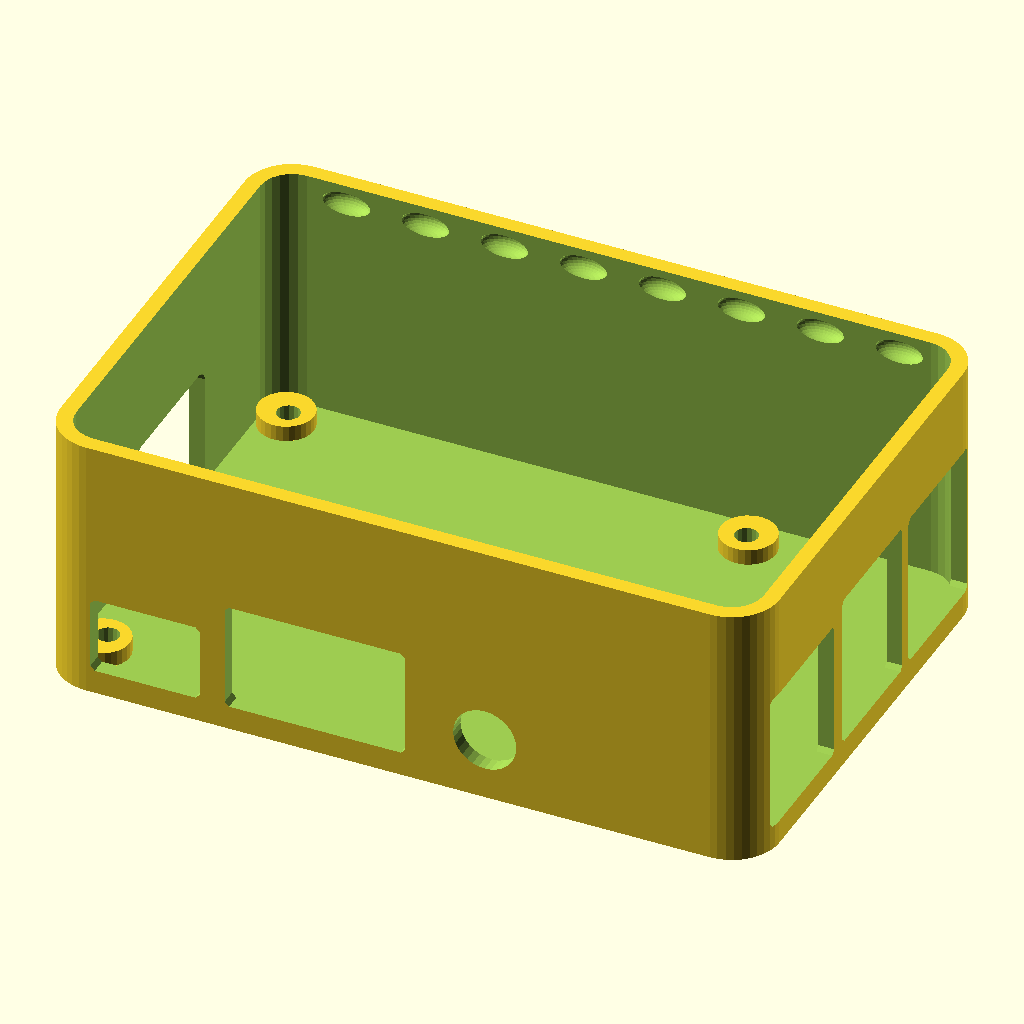
Cell 1: rendered with the file's own defaults.
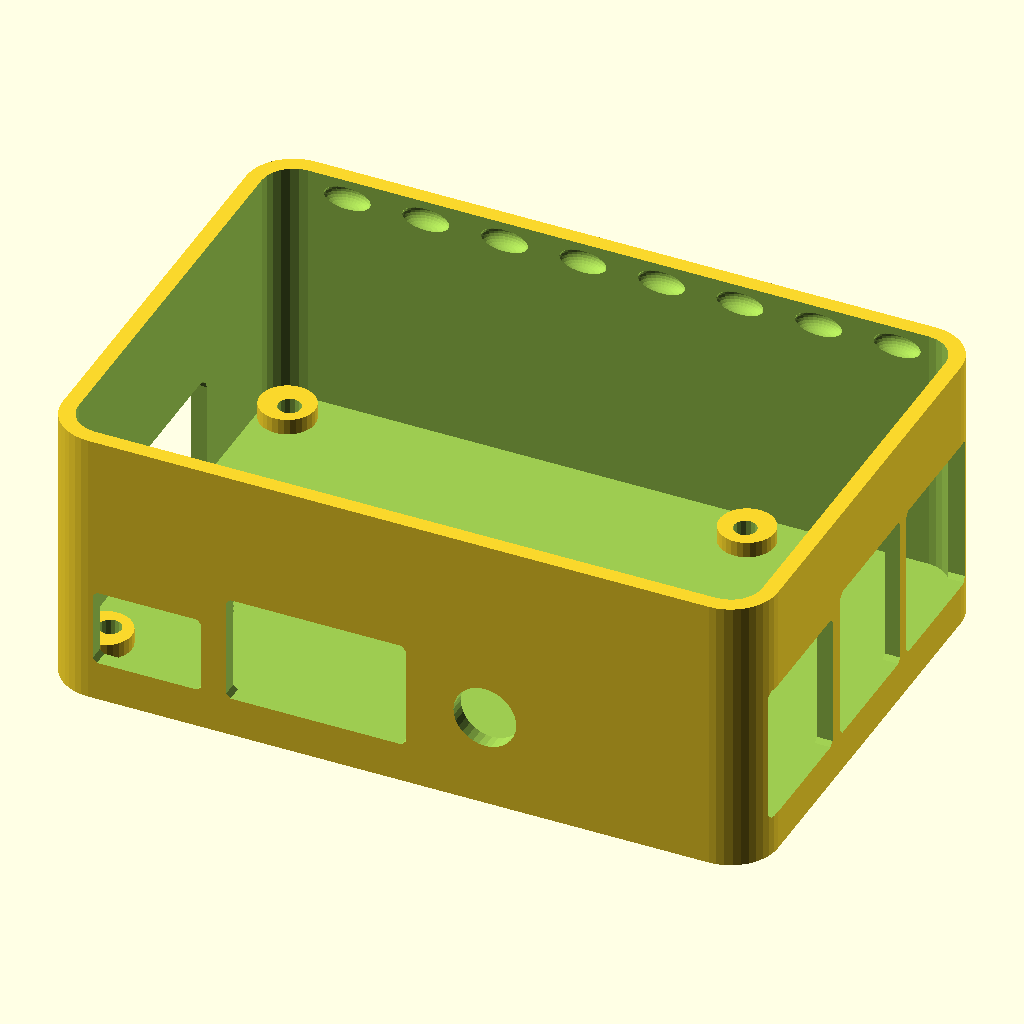
Cell 2 — bottom_tk set to 4, the other parameters unchanged.
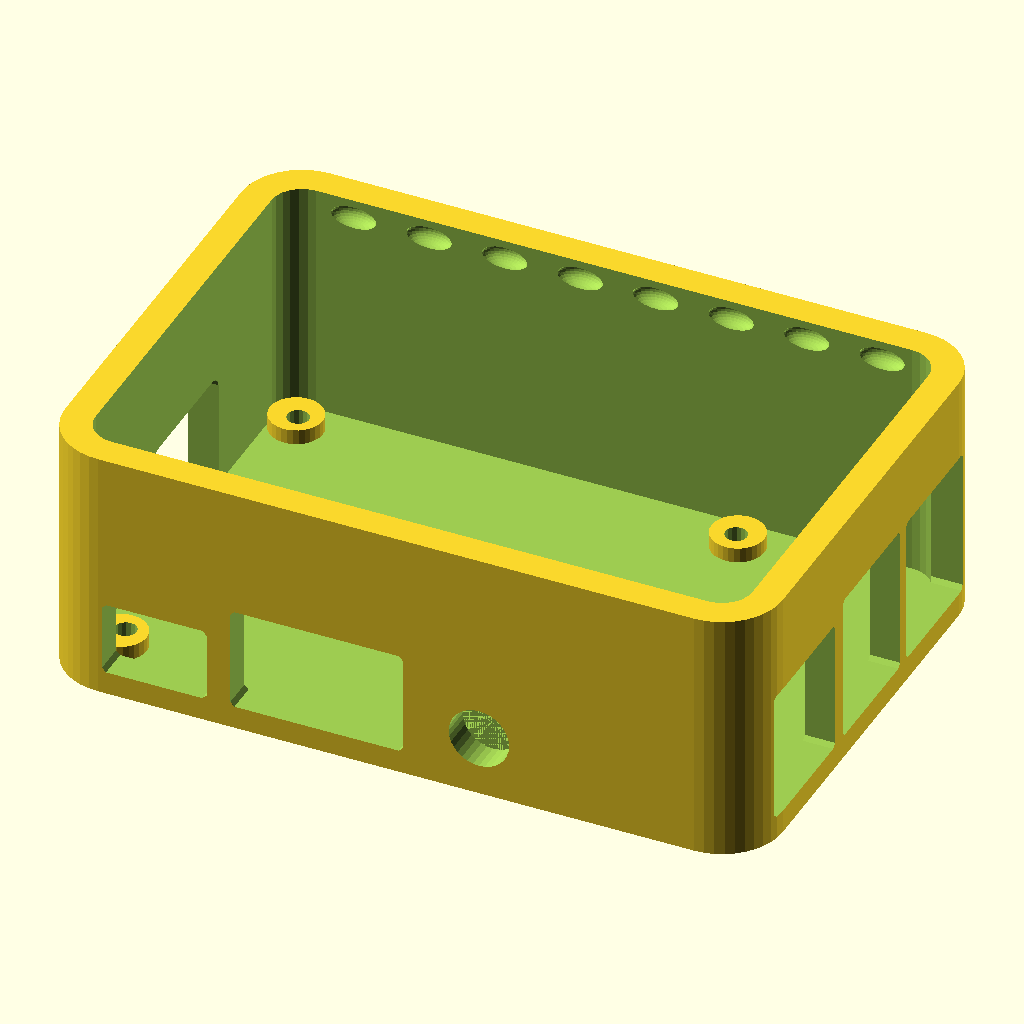
Cell 3 — side_tk set to 4, the other parameters unchanged.
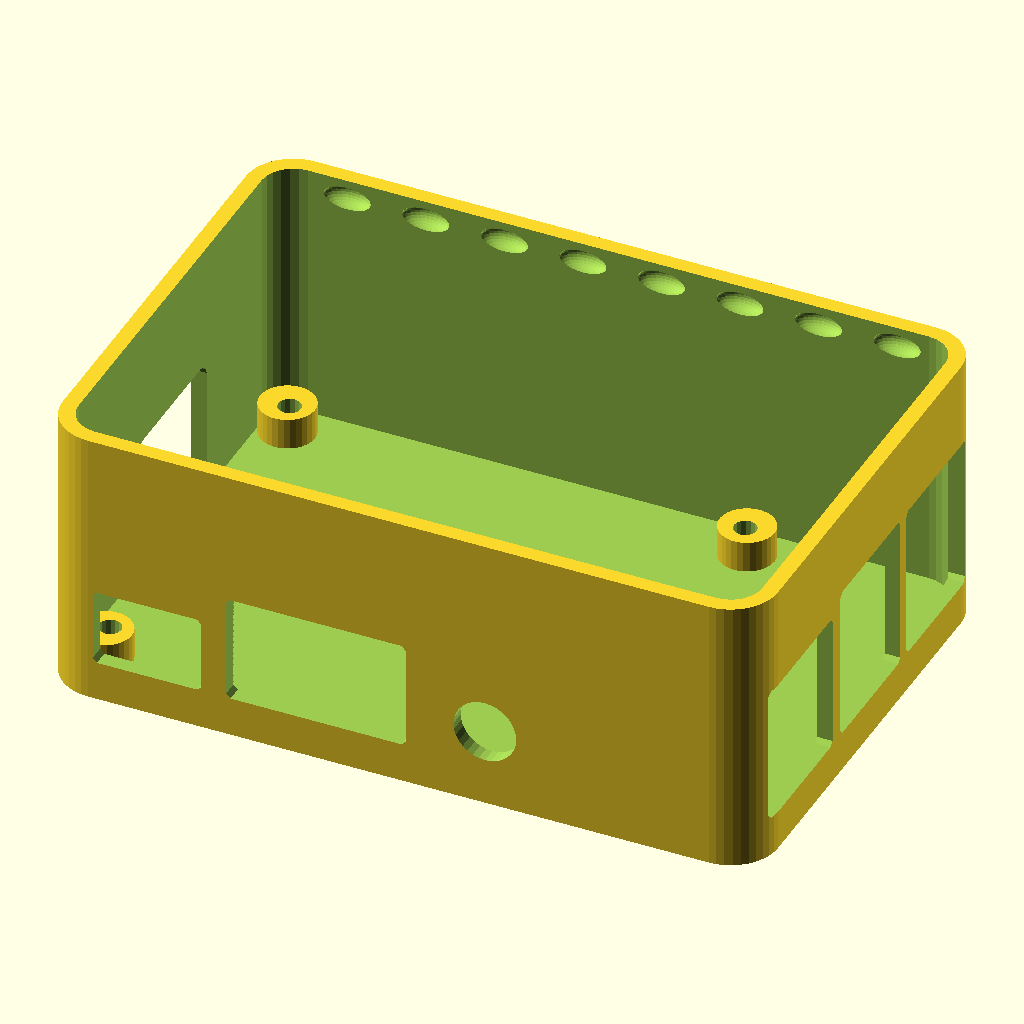
Cell 4: the same model with support_tk = 4.
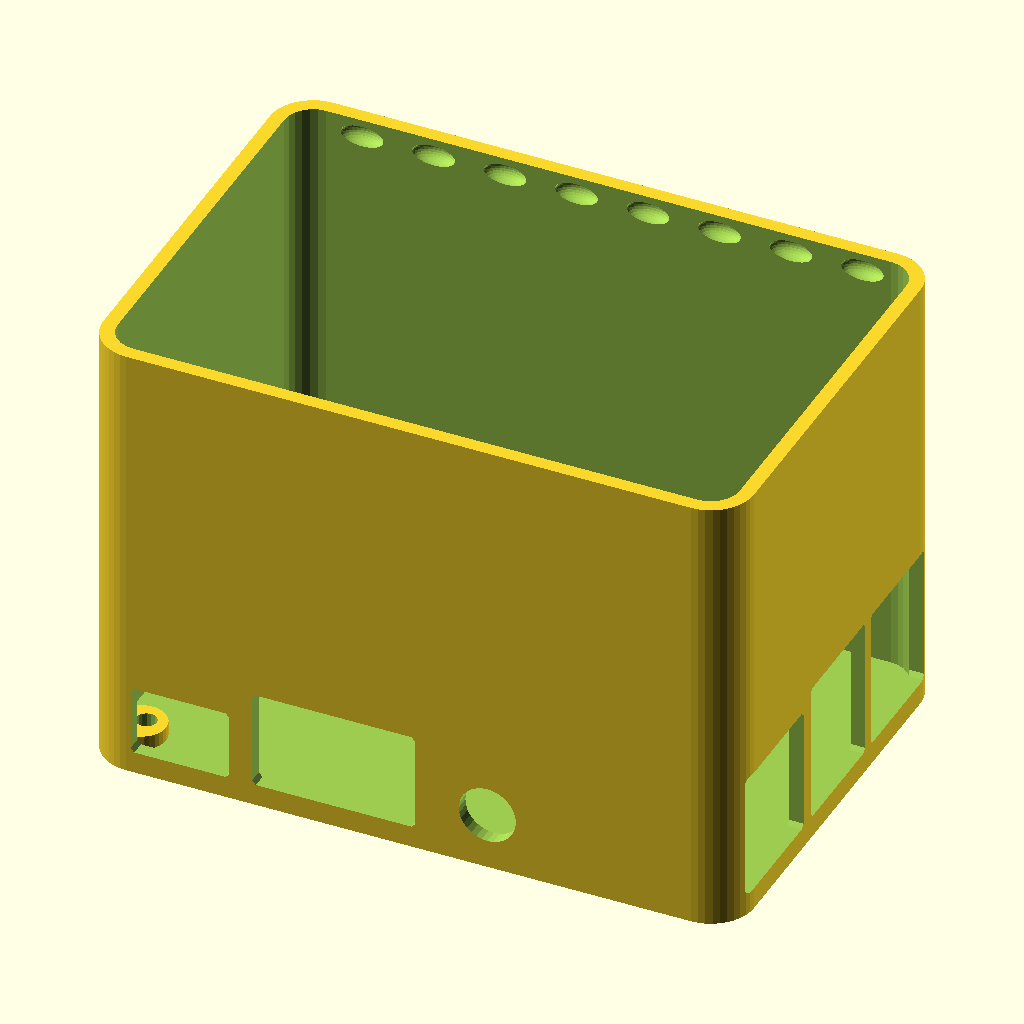
Cell 5: box_height_int = 60 (everything else at default).
All cells are drawn from the same view direction (rotation 55°, 0°, 25°, orthographic, colour scheme Cornfield), but the view is re-fitted for each cell, so position and scale can differ between cells as well as the parameter.
OpenSCAD source file RPi3B/scad/rpiModelB.scad:
bottom_tk = 2;			//bottom ThicKness
side_tk = 2;			//side ThicKness
support_tk = 2; 		//support ThicKness
box_height_int = 30;
screw_size = 2.5; 		//M2.5

mnk_r_main = 4; 		// must be > 3
mnk_r_front = 1;
mnk_r_right = 1;
mnk_r_left = 2;

difference(){
linear_extrude(box_height_int+bottom_tk+support_tk)
	minkowski(){
		square([79,50]);
		circle(mnk_r_main+side_tk, $fn=40);
	}//minkowski external 

translate([0,0,bottom_tk])
linear_extrude(box_height_int+bottom_tk+support_tk)
	minkowski(){
		square([79,50]);
		circle(mnk_r_main, $fn=24);
	}//minkowski internal


//SD card + DSI(Display)
translate([-8,20-mnk_r_left,0])
	minkowski(){
		cube([10,15,14+support_tk]);
		sphere(mnk_r_left, $fn=mnk_r_left*8);
	}
//power
translate([1.5,-(mnk_r_main+side_tk ),bottom_tk+support_tk])
	minkowski(){
		cube([12,10,8]);
		sphere(mnk_r_front,$fn=mnk_r_front*8);
	}
//hdmi
translate([18.5,-(mnk_r_main+side_tk),bottom_tk+support_tk])
	minkowski(){
		cube([21,10,12]);
		sphere(mnk_r_front,$fn=mnk_r_front*8);
	}
//audio
translate([50.5,-(side_tk),bottom_tk*2+support_tk+2])
	rotate([90,0,0])
		cylinder(10,4,4, $fn=32);


//Ethernet
translate([80,-1,bottom_tk+support_tk])
	minkowski(){
		cube([10,17-mnk_r_right*2,18-mnk_r_right*2]);//Z=13.5
		sphere(mnk_r_right,$fn=mnk_r_right*8);
	}
//USBx2
translate([80,18,bottom_tk+support_tk])
	minkowski(){
		cube([10,16.5-mnk_r_right*2,20-mnk_r_right*2]);//Z=16.0
		sphere(mnk_r_right,$fn=mnk_r_right*8);
	}
//USBx2
translate([80,36,bottom_tk+support_tk])
	minkowski(){
		cube([10,16.5-mnk_r_right*2,20-mnk_r_right*2]);//Z=16.0
		sphere(mnk_r_right,$fn=mnk_r_right*8);
	}

// holes position: 58, 49
translate([0, 0, -1])
	cylinder(bottom_tk*3, screw_size/2+0.2, screw_size/2+0.2, $fn=16);
translate([0, 49, -1])
	cylinder(bottom_tk*3, screw_size/2+0.2, screw_size/2+0.2, $fn=16);
translate([58, 0, -1])
	cylinder(bottom_tk*3, screw_size/2+0.2, screw_size/2+0.2, $fn=16);
translate([58, 49, -1])
	cylinder(bottom_tk*3, screw_size/2+0.2, screw_size/2+0.2, $fn=16);

// Nut holes from bottom, position: 58, 49
translate([0, 0, -1])
	cylinder(3, screw_size+0.4, screw_size+0.4, $fn=6);
translate([0, 49, -1])
	cylinder(3, screw_size+0.4, screw_size+0.4, $fn=6);
translate([58, 0, -1])
	cylinder(3, screw_size+0.4, screw_size+0.4, $fn=6);
translate([58, 49, -1])
	cylinder(3, screw_size+0.4, screw_size+0.4, $fn=6);

//top holes
for (i =[5:10:75]){
	translate([(i),-mnk_r_main,bottom_tk+box_height_int+support_tk-2.5])
		scale([1,0.6,0.5])
		sphere(3, $fn=30);
	translate([(i),50+mnk_r_main,bottom_tk+box_height_int+support_tk-2.5])
		scale([1,0.6,0.5])
		sphere(3, $fn=30);
	}

} //difference box



// board support on top of holes at 0, 0, 58, 49
difference(){
	translate([-0.5, -0.5, bottom_tk])
		cylinder(support_tk, 3.5, 3.5, $fn=30);
	translate([0, 0, bottom_tk-1])
		cylinder(support_tk*2, screw_size/2+0.2, screw_size/2+0.2, $fn=16);
}
difference(){
	translate([-0.5, 49.5, bottom_tk])
		cylinder(support_tk, 3.5, 3.5, $fn=30);
	translate([0, 49, bottom_tk-1])
		cylinder(support_tk*2, screw_size/2+0.2, screw_size/2+0.2, $fn=16);
}

difference(){
	translate([58, -0.5, bottom_tk])
		cylinder(support_tk, 3.5, 3.5, $fn=30);
	translate([58, 0, bottom_tk-1])
		cylinder(support_tk*2, screw_size/2+0.2, screw_size/2+0.2, $fn=16);
}

difference(){
	translate([58, 49.5, bottom_tk])
		cylinder(support_tk, 3.5, 3.5, $fn=30);
	translate([58, 49, bottom_tk-1])
		cylinder(support_tk*2, screw_size/2+0.2, screw_size/2+0.2, $fn=16);
}


//holes position
/*
translate([0, 0, 0])
translate([0, 49, 0])
translate([58, 0, 0])
translate([58, 0, 0])
*/
Parameter table extracted from the source (name, type, default, range or options):
bottom_tk: number, default 2
side_tk: number, default 2
support_tk: number, default 2
box_height_int: number, default 30
screw_size: number, default 2.5
mnk_r_main: number, default 4
mnk_r_front: number, default 1
mnk_r_right: number, default 1
mnk_r_left: number, default 2
